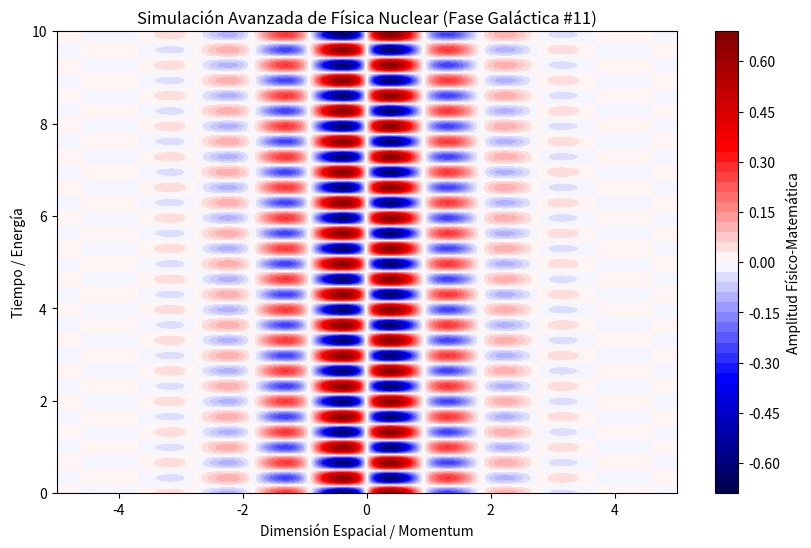

Generate this figure with matplotlib:
%matplotlib inline
# Simulación Galáctica: Física Nuclear - Variante 11
import numpy as np
import matplotlib.pyplot as plt

# Parámetros Físicos Aleatorios
param_1 = 3.401
param_2 = 9.493
param_3 = 0.966

t = np.linspace(0, 10, 500)
x = np.linspace(-5, 5, 500)
X, T = np.meshgrid(x, t)

# Ecuación Base (Avanzada)
Z = np.sin(X * param_1) * np.cos(T * param_2) * np.exp(-np.abs(X) * param_3)

plt.figure(figsize=(10, 6))
plt.contourf(X, T, Z, 50, cmap='seismic')
plt.colorbar(label='Amplitud Físico-Matemática')
plt.title(r'Simulación Avanzada de Física Nuclear (Fase Galáctica #11)')
plt.xlabel('Dimensión Espacial / Momentum')
plt.ylabel('Tiempo / Energía')
plt.show()
